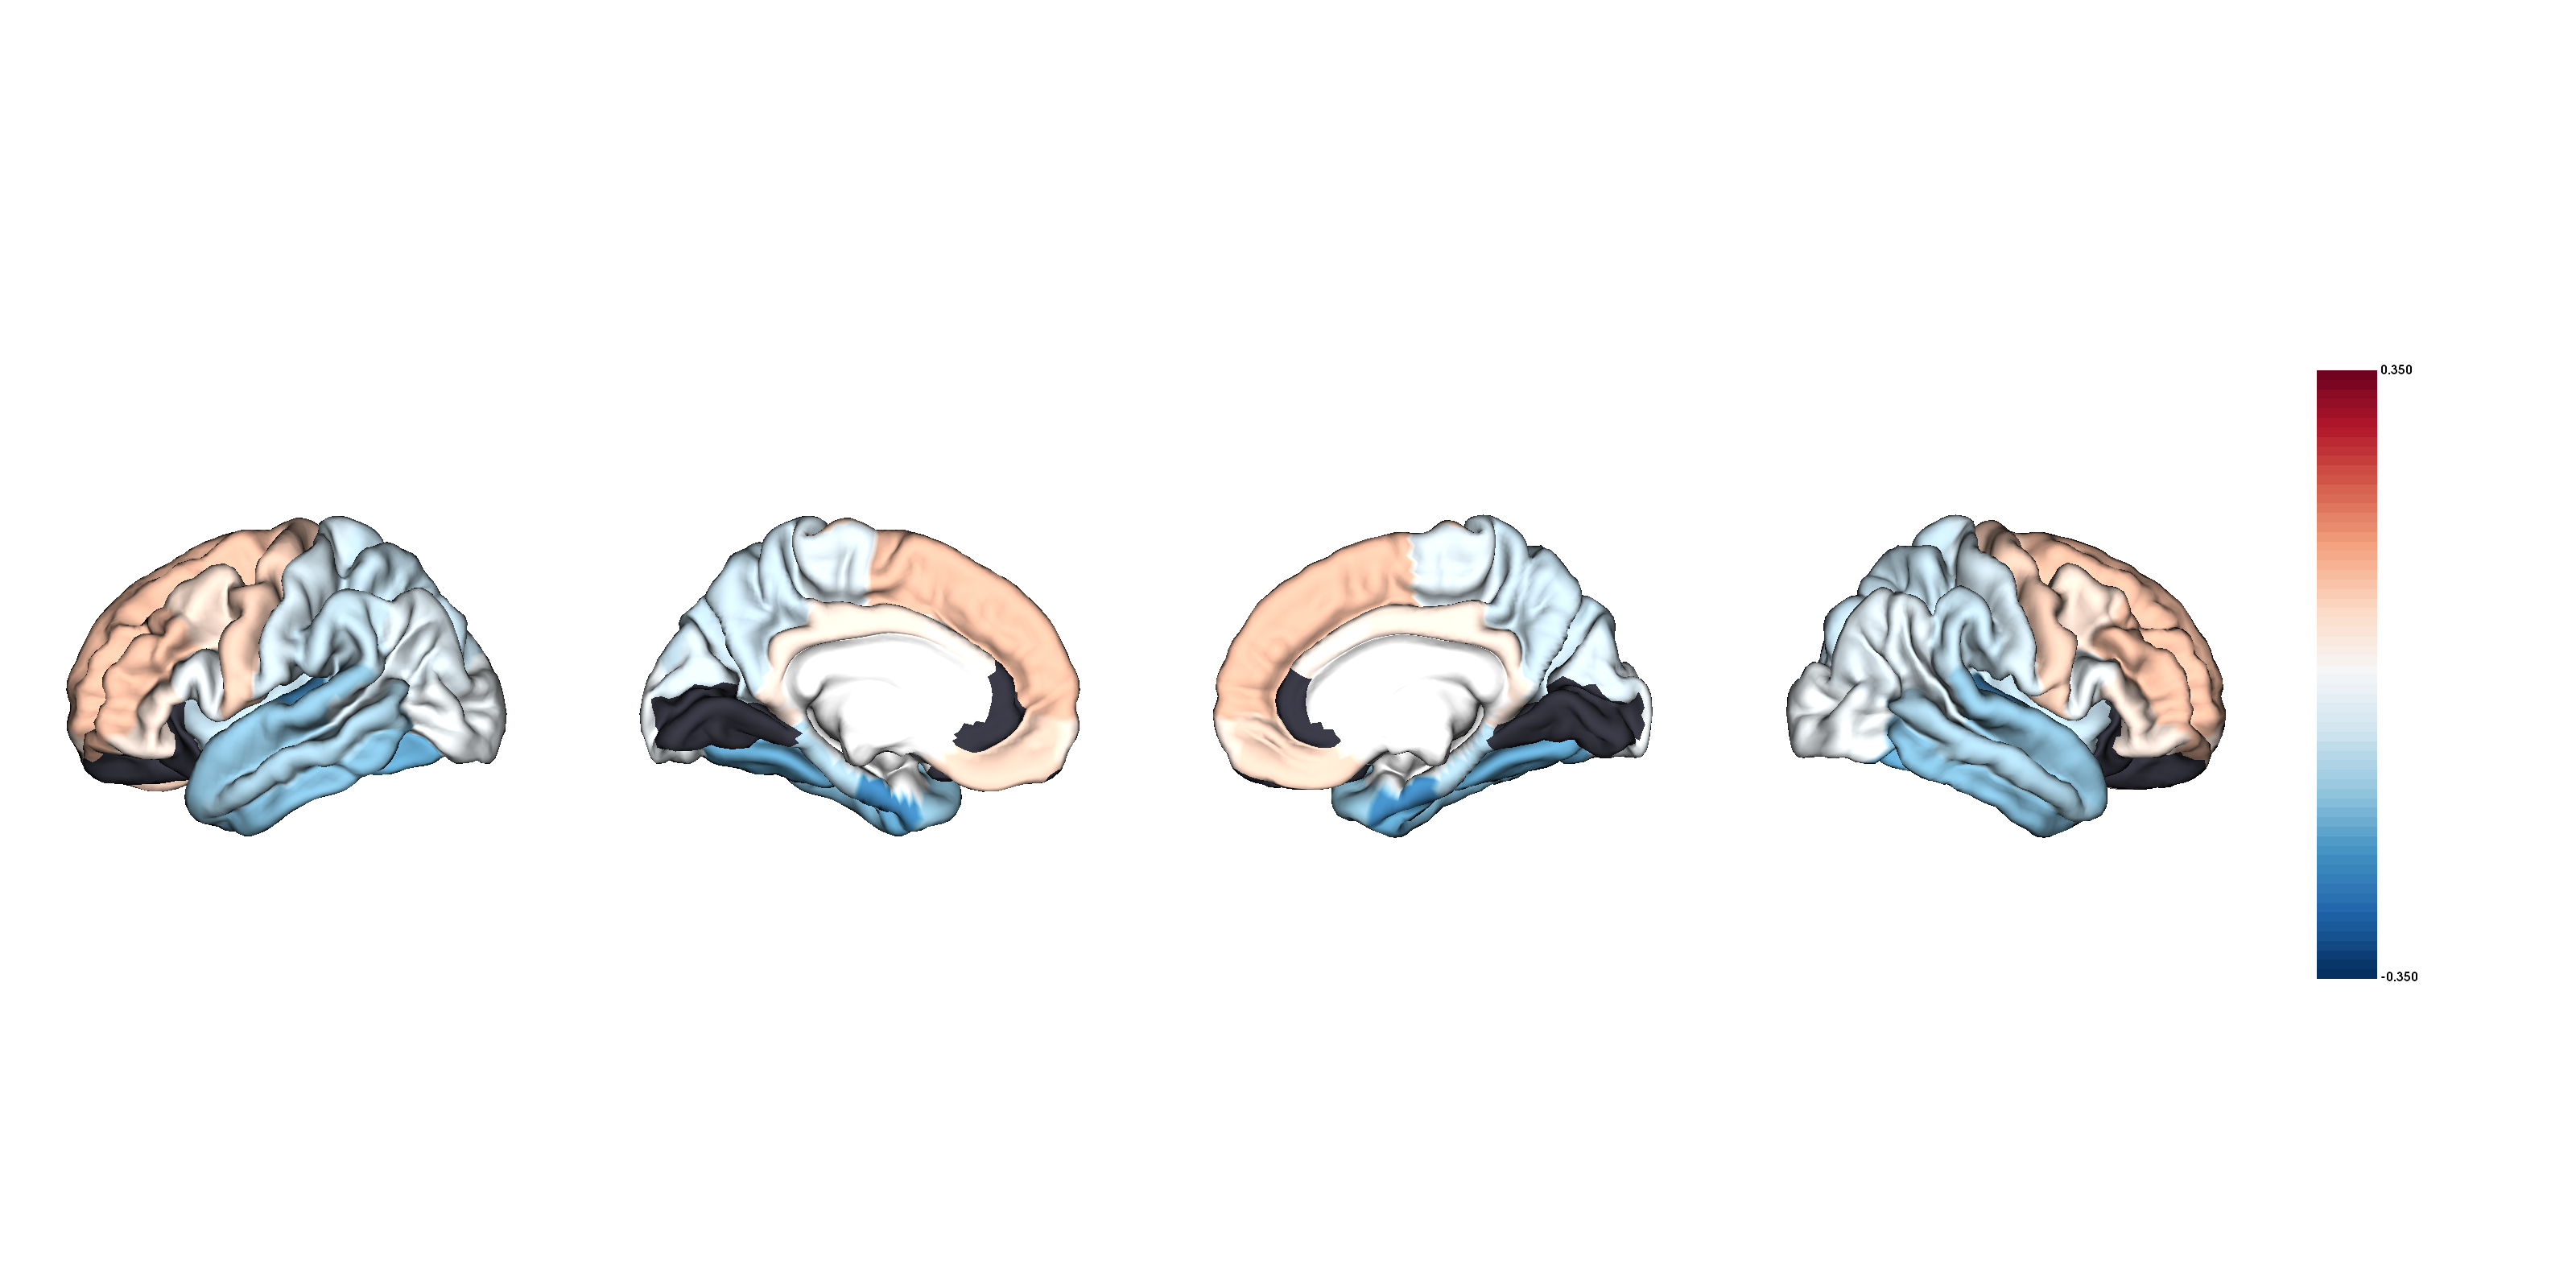

The file beside this chart, header and first rows:
Structure, Cohen_d, hemisphere, NAVR, NAVR_corrected, correction, population_size, Cohen_d_thresholded
L_bankssts, -0.07, lh, 0.1677, 0.0141, 0.08407, 566, -0.07
L_caudalanteriorcingulate, 0.03, lh, 0.2181, 0.01833, 0.08407, 566, 0.03
L_caudalmiddlefrontal, 0.06, lh, 0.1755, 0.01475, 0.08407, 566, 0.06
L_cuneus, -0.06, lh, 0.2156, 0.01813, 0.08407, 566, -0.06
L_entorhinal, -0.24, lh, 0.3471, 0.02918, 0.08407, 566, -0.24
L_fusiform, -0.19, lh, 0.2209, 0.01857, 0.08407, 566, -0.19
L_inferiorparietal, -0.05, lh, 0.1392, 0.0117, 0.08407, 566, -0.05
L_inferiortemporal, -0.16, lh, 0.1934, 0.01626, 0.08407, 566, -0.16
L_isthmuscingulate, 0.05, lh, 0.2217, 0.01864, 0.08407, 566, 0.05
L_lateraloccipital, -0.02, lh, 0.1508, 0.01268, 0.08407, 566, -0.02
L_lateralorbitofrontal, 0.0, lh, 0.2366, 0.01989, 0.08407, 566, 
L_lingual, -0.02, lh, 0.2512, 0.02112, 0.08407, 566, 
L_medialorbitofrontal, 0.08, lh, 0.2976, 0.02501, 0.08407, 566, 0.08
L_middletemporal, -0.12, lh, 0.1658, 0.01393, 0.08407, 566, -0.12
L_parahippocampal, -0.11, lh, 0.1423, 0.01196, 0.08407, 566, -0.11
L_paracentral, -0.05, lh, 0.2092, 0.01759, 0.08407, 566, -0.05
L_parsopercularis, -0.03, lh, 0.1716, 0.01443, 0.08407, 566, -0.03
L_parsorbitalis, 0.04, lh, 0.2587, 0.02175, 0.08407, 566, 0.04
L_parstriangularis, 0.05, lh, 0.1949, 0.01639, 0.08407, 566, 0.05
L_pericalcarine, -0.01, lh, 0.2586, 0.02174, 0.08407, 566, 
L_postcentral, -0.07, lh, 0.1994, 0.01676, 0.08407, 566, -0.07
L_posteriorcingulate, 0.05, lh, 0.2107, 0.01771, 0.08407, 566, 0.05
L_precentral, 0.09, lh, 0.1935, 0.01627, 0.08407, 566, 0.09
L_precuneus, -0.08, lh, 0.1268, 0.01066, 0.08407, 566, -0.08
L_rostralanteriorcingulate, 0.01, lh, 0.2847, 0.02394, 0.08407, 566, 
L_rostralmiddlefrontal, 0.11, lh, 0.1905, 0.01601, 0.08407, 566, 0.11
L_superiorfrontal, 0.11, lh, 0.1329, 0.01117, 0.08407, 566, 0.11
L_superiorparietal, -0.09, lh, 0.11, 0.009251, 0.08407, 566, -0.09
L_superiortemporal, -0.15, lh, 0.1266, 0.01064, 0.08407, 566, -0.15
L_supramarginal, -0.09, lh, 0.1405, 0.01181, 0.08407, 566, -0.09
L_frontalpole, 0.04, lh, 0.3411, 0.02868, 0.08407, 566, 0.04
L_temporalpole, -0.14, lh, 0.3659, 0.03076, 0.08407, 566, -0.14
L_transversetemporal, -0.24, lh, 0.1963, 0.01651, 0.08407, 566, -0.24
L_insula, -0.09, lh, 0.2979, 0.02505, 0.08407, 566, -0.09
R_bankssts, -0.07, rh, 0.1536, 0.01291, 0.08407, 566, -0.07
R_caudalanteriorcingulate, 0.03, rh, 0.2351, 0.01976, 0.08407, 566, 0.03
R_caudalmiddlefrontal, 0.06, rh, 0.1702, 0.01431, 0.08407, 566, 0.06
R_cuneus, -0.06, rh, 0.2123, 0.01785, 0.08407, 566, -0.06
R_entorhinal, -0.24, rh, 0.3353, 0.02818, 0.08407, 566, -0.24
R_fusiform, -0.19, rh, 0.2035, 0.01711, 0.08407, 566, -0.19
R_inferiorparietal, -0.05, rh, 0.1405, 0.01181, 0.08407, 566, -0.05
R_inferiortemporal, -0.16, rh, 0.1805, 0.01517, 0.08407, 566, -0.16
R_isthmuscingulate, 0.05, rh, 0.2191, 0.01842, 0.08407, 566, 0.05
R_lateraloccipital, -0.02, rh, 0.1528, 0.01284, 0.08407, 566, -0.02
R_lateralorbitofrontal, 0.0, rh, 0.2955, 0.02484, 0.08407, 566, 
R_lingual, -0.02, rh, 0.2619, 0.02202, 0.08407, 566, 
R_medialorbitofrontal, 0.08, rh, 0.2376, 0.01997, 0.08407, 566, 0.08
R_middletemporal, -0.12, rh, 0.1424, 0.01197, 0.08407, 566, -0.12
R_parahippocampal, -0.11, rh, 0.1481, 0.01245, 0.08407, 566, -0.11
R_paracentral, -0.05, rh, 0.1977, 0.01662, 0.08407, 566, -0.05
R_parsopercularis, -0.03, rh, 0.1847, 0.01553, 0.08407, 566, -0.03
R_parsorbitalis, 0.04, rh, 0.2586, 0.02174, 0.08407, 566, 0.04
R_parstriangularis, 0.05, rh, 0.2359, 0.01983, 0.08407, 566, 0.05
R_pericalcarine, -0.01, rh, 0.2831, 0.0238, 0.08407, 566, 
R_postcentral, -0.07, rh, 0.1922, 0.01616, 0.08407, 566, -0.07
R_posteriorcingulate, 0.05, rh, 0.2302, 0.01935, 0.08407, 566, 0.05
R_precentral, 0.09, rh, 0.2035, 0.01711, 0.08407, 566, 0.09
R_precuneus, -0.08, rh, 0.1371, 0.01153, 0.08407, 566, -0.08
R_rostralanteriorcingulate, 0.01, rh, 0.2611, 0.02195, 0.08407, 566, 
R_rostralmiddlefrontal, 0.11, rh, 0.1926, 0.01619, 0.08407, 566, 0.11
... 8 more rows
